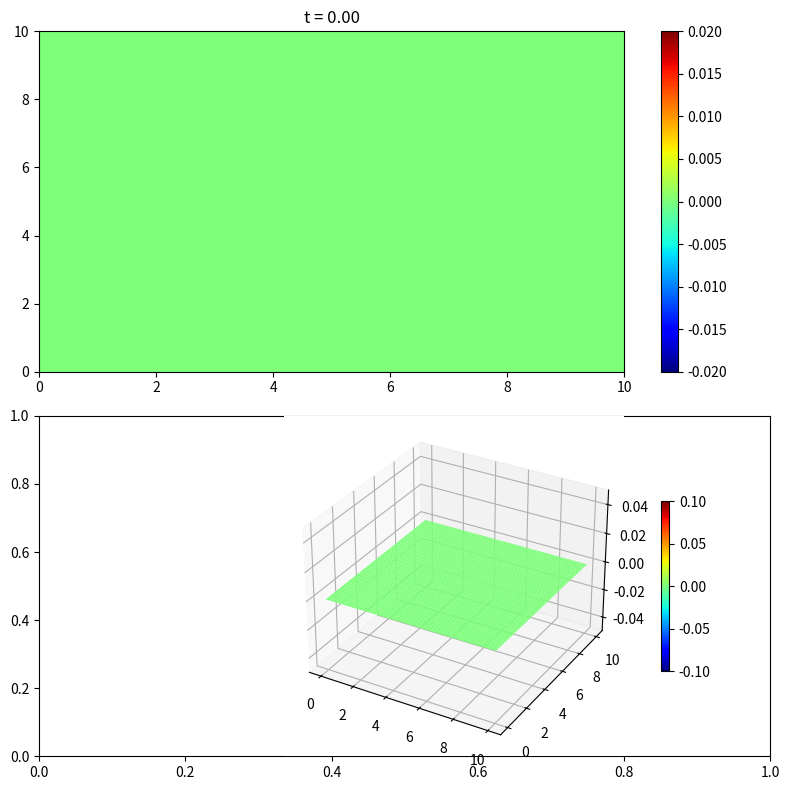

Here is the Python script that generated this plot: (Note: this script raises an exception after producing the figure.)
import numpy as np
import matplotlib.pyplot as plt
from matplotlib.animation import FuncAnimation
from mpl_toolkits.mplot3d import Axes3D

# -----------------------
# Define the simulation domain
# -----------------------
Lx, Ly = 10, 10                   # Domain dimensions
dx, dy = 0.1, 0.1                 # Grid spacing
nx, ny = int(Lx / dx), int(Ly / dy)  # Number of grid points
x = np.linspace(0, Lx, nx)       # X-axis grid
y = np.linspace(0, Ly, ny)       # Y-axis grid
print(x[0])                      # Print first x value (for check)

# -----------------------
# Set simulation parameters
# -----------------------
T = 100                          # Total simulation time
CFL = 0.5                        # Courant number
c = 1                            # Wave speed
dt = (CFL * dx / c)              # Time step based on CFL

# -----------------------
# Initialize field variables
# -----------------------
current = np.zeros((nx, ny))     # Current time step values
print(f"The shape of the current flow is {current.shape}")
previous = current.copy()        # Previous time step values
next = current.copy()            # Next time step values
t = 0                            # Initialize time

# -----------------------
# Store snapshots for POD
# -----------------------
snapshots = []


# Set up the figure and axes for plotting
fig, axes = plt.subplots(2, 1, figsize=(8, 8))           # Create 2 subplots
fig.subplots_adjust(hspace=0.3)                          # Adjust vertical spacing

ax1 = axes[0]                                            # Top subplot for 2D view
ax2 = fig.add_subplot(2, 1, 2, projection='3d', anchor='C')  # Bottom subplot for 3D view

# Initialize 2D and 3D plots
im = ax1.imshow(current.T, extent=[0, Lx, 0, Ly], origin='lower', aspect='auto', cmap='jet')
cbar1 = plt.colorbar(im, ax=ax1)
ax1.set_title(f't = {t:.2f}')
im.set_clim(-0.02, 0.02)

X, Y = np.meshgrid(x, y)                                 # Grid for surface plot
surf = ax2.plot_surface(X, Y, current.T, cmap='jet')
cbar2 = fig.colorbar(surf, ax=ax2, shrink=0.5)
ax2.set_zlim(-0.05, 0.05)

fig.tight_layout()  # Adjust overall layout

# -----------------------
# Animation update function
# -----------------------
def update(frame):
    global current, previous, next, t, snapshots

    # Apply boundary conditions (edges set to zero)
    current[:, [0, -1]] = 0
    current[[0, -1], :] = 0

    # Finite difference update (with source at center)
    for i in range(1, nx - 1):
        for j in range(1, ny - 1):
            next[i, j] = (2 * current[i, j] - previous[i, j] +
                          CFL**2 * (current[i+1, j] + current[i, j+1] - 4 * current[i, j] +
                                    current[i-1, j] + current[i, j-1]) +
                          dt**2 * 20 * np.sin(30 * np.pi * t / 20) * (i == 50 and j == 50))

    # Update field values
    previous, current = current.copy(), next.copy()

    print(next[:, [0, -1]])  # Print left and right boundaries
    print(next[[0, -1], :])  # Print top and bottom boundaries

    t += dt  # Increment time

    # Save snapshot for POD
    snapshots.append(current.flatten())

    # Update 2D heatmap
    im.set_array(current.T)
    ax1.set_title(f'Full fluid flow at last time step = {t:.2f}')

    # Update 3D surface plot
    ax2.clear()
    ax2.plot_surface(X, Y, current.T, cmap='jet')
    ax2.set_zlim(-0.05, 0.05)

# -----------------------
# Run the animation
# -----------------------
ani = FuncAnimation(fig, update, frames=199, interval=50, repeat=False)
plt.show()

# -----------------------
# POD (Proper Orthogonal Decomposition) Analysis
# -----------------------

# Convert list of snapshots to NumPy array (columns = time steps)
snapshots = np.array(snapshots).T
print(f"The shape of snapshots after simulation is {snapshots.shape}")

# Compute SVD (Singular Value Decomposition)
U, S, Vt = np.linalg.svd(snapshots, full_matrices=False)
V_plot = Vt.T
print(f"Vt shape is {Vt.shape}")
print(f"The shape of U is {U.shape}")
print(f"The shape of S is {S.shape}")

# -----------------------
# Plot the first few temporal POD modes
# -----------------------
plt.figure(figsize=(8, 4))
plt.plot(Vt[0, :], label='1st POD mode')
plt.plot(Vt[1, :], label='2nd POD mode')
plt.plot(Vt[3, :], label='3rd POD mode')
plt.xlabel('Time Step')
plt.ylabel('Amplitude')
plt.title('Temporal POD Modes')
plt.legend()
plt.show()

plt.figure(figsize=(8, 4))
plt.plot(Vt[100, :], label='100th POD mode')
plt.plot(Vt[-50, :], label='150th POD mode')
plt.plot(Vt[-1, :], label='200th POD mode')
plt.xlabel('Time Step')
plt.ylabel('Amplitude')
plt.title('Temporal POD Modes')
plt.legend()
plt.show()

plt.figure(figsize=(8, 4))
plt.plot(Vt[0, :], label='1st POD mode')
plt.plot(Vt[1, :], label='2nd POD mode')
plt.plot(Vt[2, :], label='2nd POD mode')
plt.plot(Vt[100, :], label='100th POD mode')
plt.plot(Vt[-50, :], label='150th POD mode')
plt.plot(Vt[-1, :], label='200th POD mode')
plt.xlabel('Time Step')
plt.ylabel('Amplitude')
plt.title('Temporal POD Modes')
plt.legend()
plt.show()

# -----------------------
# Plot singular values (energy of each mode)
# -----------------------
plt.figure(figsize=(6, 3))
plt.figure(1)
plt.semilogy(S)
plt.title("Singular Values")
plt.xlabel("Singular values j in descending order")
plt.ylabel("Energy (Singular values)")
plt.show()

# -----------------------
# Determine optimal number of modes for 90% energy
# -----------------------
energy_contributions = np.cumsum(S) / np.sum(S)
k_optimal = np.argmax(energy_contributions >= 0.9) + 1
print(f"Number of modes needed to capture 90% of the energy: {k_optimal}")

# Extract top-k components
sigma_k_optimal = S[:k_optimal]
u_k_optimal = U[:, :k_optimal]
v_k_optimal = Vt[:k_optimal, :]

# -----------------------
# Reconstruct the flow using k_optimal modes
# -----------------------
k_optimal_full_matrix = u_k_optimal @ np.diag(sigma_k_optimal) @ v_k_optimal

# Compute relative error for last time step
error = np.linalg.norm(snapshots[:, -1] - k_optimal_full_matrix[:, -1]) / np.linalg.norm(snapshots[:, -1])
print(f"Relative error at the last time step: {error:.4f}")

# -----------------------
# Plot reconstructed flow at last time step
# -----------------------
k_optimal_lastsnapshot = k_optimal_full_matrix[:, 199].reshape(100, 100)

plt.figure(figsize=(8, 6))
im = plt.imshow(k_optimal_lastsnapshot, cmap='jet', origin='lower')
im.set_clim(-0.02, 0.02)
plt.colorbar(label="Mode Amplitude")
plt.xlabel("X-axis (grid points)")
plt.ylabel("Y-axis (grid points)")
plt.title(f"Rank k = {k_optimal} Approximation of the Flow at Last Time Step")
plt.show()

# -----------------------
# Plot difference between full and approximated flow
# -----------------------
diff_matrix = snapshots[:, -1] - k_optimal_full_matrix[:, -1]
im2 = plt.imshow(diff_matrix.reshape(100, 100), cmap='coolwarm', origin='lower')
im2.set_clim(-0.02, 0.02)
plt.colorbar(label="Difference Magnitude")
plt.title("Difference Between Full Flow and Rank-k = 21 Approximation")
plt.show()

# -----------------------
# Plot first spatial POD mode
# -----------------------
first_spatial = U[:, 0]
im2 = plt.imshow(first_spatial.reshape(100, 100), cmap='coolwarm', origin='lower')
im2.set_clim(-0.02, 0.02)
plt.colorbar(label="Difference Magnitude")
plt.title('First Spatial Mode')
plt.show()
